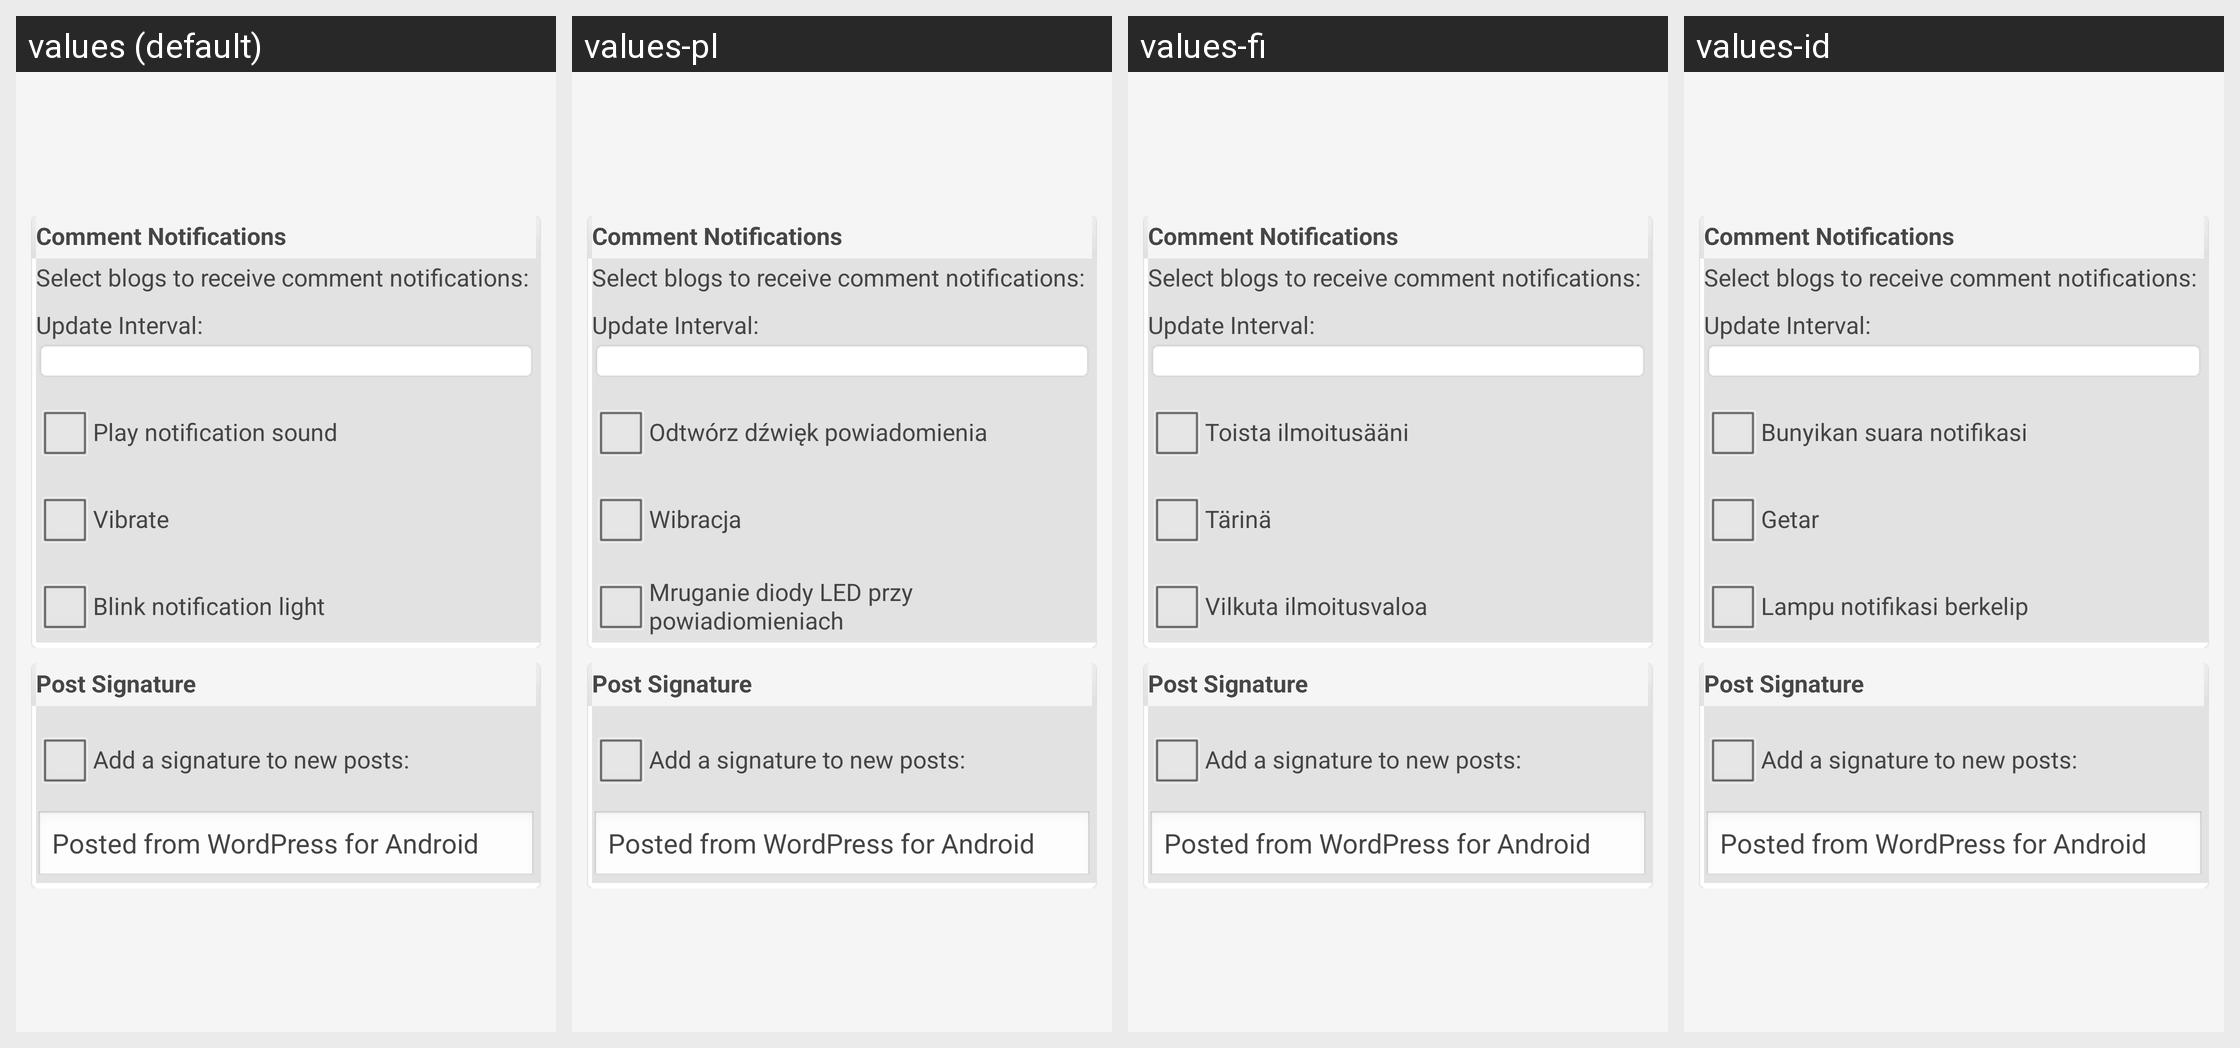

For this localized Android screen grid, give each drawn string resource with its value in every locale shown.
Android screen res/layout/global_settings.xml rendered under 4 locales, left to right: values (default), values-pl, values-fi, values-id. Device: Nexus 5 (rendered at 1080×1920; each locale shown at half size, 540×960, under a caption strip naming it); theme WordPress.
Other locales in the repository, not shown: values-bs, values-ca, values-cs, values-da, values-de, values-es, values-fr, values-hr, values-hu, values-in, values-it, values-ja, values-mk, values-nb, values-pt, values-ru, values-sk, values-sv, values-tr, values-zh.
Strings drawn on this screen, with the default value and each locale's value (text and hints the layout hard-codes, and strings that could not be matched under every locale, appear in the picture but are not listed):

notification_sound
  values: Play notification sound
  values-pl: Odtwórz dźwięk powiadomienia
  values-fi: Toista ilmoitusääni
  values-id: Bunyikan suara notifikasi

notification_vibrate
  values: Vibrate
  values-pl: Wibracja
  values-fi: Tärinä
  values-id: Getar

notification_blink
  values: Blink notification light
  values-pl: Mruganie diody LED przy powiadiomieniach
  values-fi: Vilkuta ilmoitusvaloa
  values-id: Lampu notifikasi berkelip
